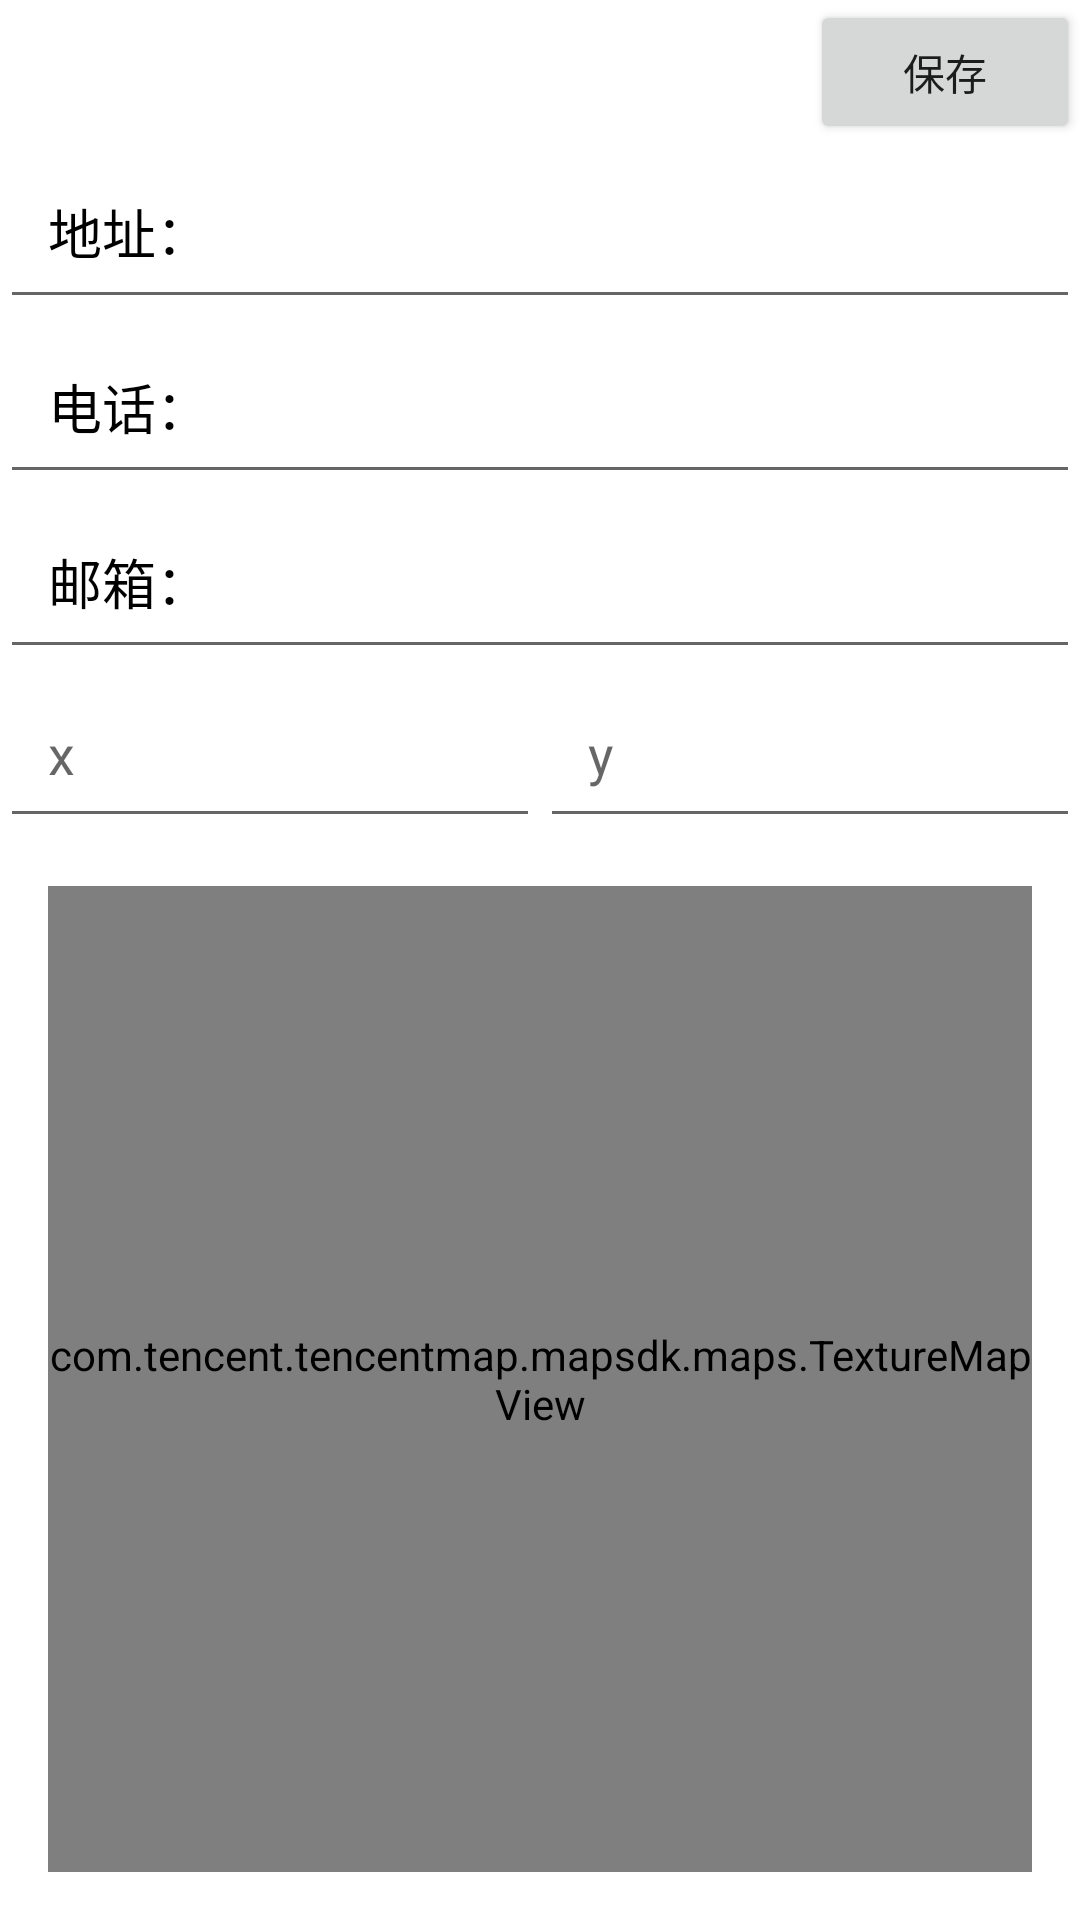

Android layout source for this screen:
<!-- AndroidManifest.xml: application theme Theme.UserStory -->
<!-- res/layout/ad_fragment_contact_us.xml -->
<?xml version="1.0" encoding="utf-8"?>
<LinearLayout xmlns:android="http://schemas.android.com/apk/res/android"
    xmlns:app="http://schemas.android.com/apk/res-auto"
    xmlns:tools="http://schemas.android.com/tools"
    android:layout_width="match_parent"
    android:layout_height="match_parent"
    android:orientation="vertical">

    <LinearLayout
        android:layout_width="match_parent"
        android:layout_height="wrap_content"
        android:orientation="horizontal"
        android:background="@android:color/white">

        <Space
            android:layout_width="0dp"
            android:layout_height="wrap_content"
            android:layout_weight="3" />


        <Button
            android:id="@+id/button_save"
            android:layout_width="0dp"
            android:layout_height="wrap_content"
            android:layout_weight="1"
            android:text="保存" />
    </LinearLayout>

    <EditText
        android:id="@+id/edit_text_address"
        android:layout_width="match_parent"
        android:layout_height="wrap_content"
        android:textColor="@color/black"
        android:text="@string/address"
        android:padding="16dp"
        android:textSize="18sp" />
    <EditText
        android:id="@+id/edit_text_telephone"
        android:layout_width="match_parent"
        android:layout_height="wrap_content"
        android:textColor="@color/black"
        android:text="@string/telephone"
        android:padding="16dp"
        android:textSize="18sp" />
    <EditText
        android:id="@+id/edit_text_email"
        android:layout_width="match_parent"
        android:layout_height="wrap_content"
        android:textColor="@color/black"
        android:text="@string/email"
        android:padding="16dp"
        android:textSize="18sp" />

    <LinearLayout
        android:layout_width="match_parent"
        android:layout_height="wrap_content"
        android:orientation="horizontal"
        android:background="@android:color/white">

        <EditText
            android:id="@+id/EditText_x"
            android:layout_width="0dp"
            android:layout_height="wrap_content"
            android:layout_weight="1"
            android:padding="16dp"
            android:textSize="18sp"
            android:hint="x"/>


        <EditText
            android:id="@+id/EditText_y"
            android:layout_width="0dp"
            android:layout_height="wrap_content"
            android:layout_weight="1"
            android:padding="16dp"
            android:textSize="18sp"
            android:hint="y"/>
    </LinearLayout>

    <com.tencent.tencentmap.mapsdk.maps.TextureMapView
        android:id="@+id/mapView"
        android:layout_margin="16dp"
        android:layout_width="match_parent"
        android:layout_height="match_parent"/>

</LinearLayout>
<!-- resources referenced by this layout -->
<resources>
  <color name="black">#FF000000</color>
  <string name="address">地址：</string>
  <string name="email">邮箱：</string>
  <string name="telephone">电话：</string>
  <style name="Theme.UserStory" parent="Theme.MaterialComponents.DayNight.NoActionBar">
          
          <item name="colorPrimary">@color/jnu_light</item>
          <item name="colorPrimaryVariant">@color/purple_700</item>
          <item name="colorOnPrimary">@color/white</item>
          
          <item name="colorSecondary">@color/teal_200</item>
          <item name="colorSecondaryVariant">@color/teal_700</item>
          <item name="colorOnSecondary">@color/black</item>
          
          <item name="android:statusBarColor">@color/jnu_dark</item>
          
  
      </style>
  <color name="jnu_light">#FF2594AF</color>
  <color name="purple_700">#FF3700B3</color>
  <color name="white">#FFFFFFFF</color>
  <color name="teal_200">#FF03DAC5</color>
  <color name="teal_700">#FF018786</color>
  <color name="jnu_dark">#FF006680</color>
</resources>
